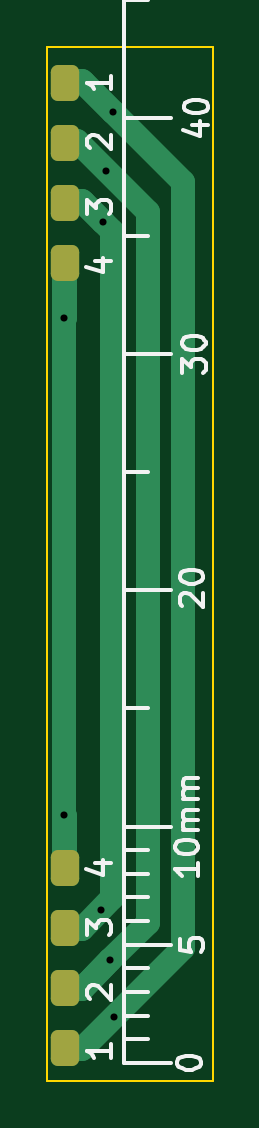
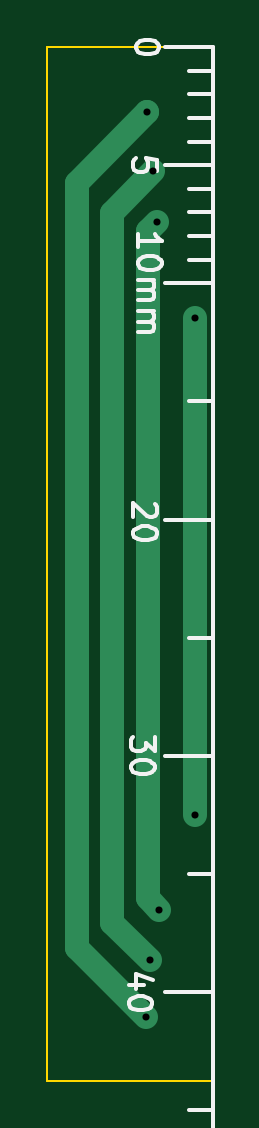
Circuit board: 11 layer files. Board 7.0 x 43.8 mm.
- bottom_copper: Strip_connector-B_Cu.gbl (1623 bytes)
- bottom_mask: Strip_connector-B_Mask.gbs (521 bytes)
- paste: Strip_connector-B_Paste.gbp (516 bytes)
- bottom_silk: Strip_connector-B_Silkscreen.gbo (8168 bytes)
- outline: Strip_connector-Edge_Cuts.gm1 (746 bytes)
- top_copper: Strip_connector-F_Cu.gtl (3806 bytes)
- top_mask: Strip_connector-F_Mask.gts (1410 bytes)
- paste: Strip_connector-F_Paste.gtp (1405 bytes)
- top_silk: Strip_connector-F_Silkscreen.gto (9946 bytes)
- drill: Strip_connector-NPTH.drl (336 bytes)
- drill: Strip_connector-PTH.drl (521 bytes)

=== bottom_copper: Strip_connector-B_Cu.gbl ===
%TF.GenerationSoftware,KiCad,Pcbnew,6.0.4-6f826c9f35~116~ubuntu18.04.1*%
%TF.CreationDate,2022-11-10T15:02:10+01:00*%
%TF.ProjectId,Strip_connector,53747269-705f-4636-9f6e-6e6563746f72,rev?*%
%TF.SameCoordinates,Original*%
%TF.FileFunction,Copper,L2,Bot*%
%TF.FilePolarity,Positive*%
%FSLAX46Y46*%
G04 Gerber Fmt 4.6, Leading zero omitted, Abs format (unit mm)*
G04 Created by KiCad (PCBNEW 6.0.4-6f826c9f35~116~ubuntu18.04.1) date 2022-11-10 15:02:10*
%MOMM*%
%LPD*%
G01*
G04 APERTURE LIST*
%TA.AperFunction,ViaPad*%
%ADD10C,0.600000*%
%TD*%
%TA.AperFunction,Conductor*%
%ADD11C,1.000000*%
%TD*%
G04 APERTURE END LIST*
D10*
%TO.N,Net-(J1-Pad2)*%
X136414150Y-93414150D03*
X136250000Y-60002500D03*
%TO.N,Net-(J1-Pad3)*%
X136019150Y-91269150D03*
X136102500Y-62147500D03*
%TO.N,Net-(J1-Pad4)*%
X134475000Y-87275000D03*
X134475000Y-66225000D03*
%TO.N,Net-(J1-Pad1)*%
X136559150Y-95809150D03*
X136517500Y-57482500D03*
%TD*%
D11*
%TO.N,Net-(J1-Pad2)*%
X136414150Y-93414150D02*
X138000000Y-91828300D01*
X138000000Y-91828300D02*
X138000000Y-61752500D01*
X138000000Y-61752500D02*
X136250000Y-60002500D01*
%TO.N,Net-(J1-Pad3)*%
X136500000Y-62545000D02*
X136500000Y-90788300D01*
X136500000Y-90788300D02*
X136019150Y-91269150D01*
X136102500Y-62147500D02*
X136500000Y-62545000D01*
%TO.N,Net-(J1-Pad4)*%
X134475000Y-66225000D02*
X134475000Y-86975000D01*
X134475000Y-87275000D02*
X134475000Y-86975000D01*
%TO.N,Net-(J1-Pad1)*%
X136517500Y-57482500D02*
X136517500Y-57517500D01*
X139500000Y-92868300D02*
X136559150Y-95809150D01*
X139500000Y-60500000D02*
X139500000Y-92868300D01*
X136517500Y-57517500D02*
X139500000Y-60500000D01*
%TD*%
M02*

=== bottom_mask: Strip_connector-B_Mask.gbs ===
%TF.GenerationSoftware,KiCad,Pcbnew,6.0.4-6f826c9f35~116~ubuntu18.04.1*%
%TF.CreationDate,2022-11-10T15:02:10+01:00*%
%TF.ProjectId,Strip_connector,53747269-705f-4636-9f6e-6e6563746f72,rev?*%
%TF.SameCoordinates,Original*%
%TF.FileFunction,Soldermask,Bot*%
%TF.FilePolarity,Negative*%
%FSLAX46Y46*%
G04 Gerber Fmt 4.6, Leading zero omitted, Abs format (unit mm)*
G04 Created by KiCad (PCBNEW 6.0.4-6f826c9f35~116~ubuntu18.04.1) date 2022-11-10 15:02:10*
%MOMM*%
%LPD*%
G01*
G04 APERTURE LIST*
G04 APERTURE END LIST*
M02*

=== paste: Strip_connector-B_Paste.gbp ===
%TF.GenerationSoftware,KiCad,Pcbnew,6.0.4-6f826c9f35~116~ubuntu18.04.1*%
%TF.CreationDate,2022-11-10T15:02:10+01:00*%
%TF.ProjectId,Strip_connector,53747269-705f-4636-9f6e-6e6563746f72,rev?*%
%TF.SameCoordinates,Original*%
%TF.FileFunction,Paste,Bot*%
%TF.FilePolarity,Positive*%
%FSLAX46Y46*%
G04 Gerber Fmt 4.6, Leading zero omitted, Abs format (unit mm)*
G04 Created by KiCad (PCBNEW 6.0.4-6f826c9f35~116~ubuntu18.04.1) date 2022-11-10 15:02:10*
%MOMM*%
%LPD*%
G01*
G04 APERTURE LIST*
G04 APERTURE END LIST*
M02*

=== bottom_silk: Strip_connector-B_Silkscreen.gbo (8168 bytes, source omitted) ===
=== outline: Strip_connector-Edge_Cuts.gm1 ===
%TF.GenerationSoftware,KiCad,Pcbnew,6.0.4-6f826c9f35~116~ubuntu18.04.1*%
%TF.CreationDate,2022-11-10T15:02:10+01:00*%
%TF.ProjectId,Strip_connector,53747269-705f-4636-9f6e-6e6563746f72,rev?*%
%TF.SameCoordinates,Original*%
%TF.FileFunction,Profile,NP*%
%FSLAX46Y46*%
G04 Gerber Fmt 4.6, Leading zero omitted, Abs format (unit mm)*
G04 Created by KiCad (PCBNEW 6.0.4-6f826c9f35~116~ubuntu18.04.1) date 2022-11-10 15:02:10*
%MOMM*%
%LPD*%
G01*
G04 APERTURE LIST*
%TA.AperFunction,Profile*%
%ADD10C,0.100000*%
%TD*%
G04 APERTURE END LIST*
D10*
X133750000Y-54750000D02*
X140750000Y-54750000D01*
X140750000Y-54750000D02*
X140750000Y-98500000D01*
X140750000Y-98500000D02*
X133750000Y-98500000D01*
X133750000Y-98500000D02*
X133750000Y-54750000D01*
M02*

=== top_copper: Strip_connector-F_Cu.gtl ===
%TF.GenerationSoftware,KiCad,Pcbnew,6.0.4-6f826c9f35~116~ubuntu18.04.1*%
%TF.CreationDate,2022-11-10T15:02:10+01:00*%
%TF.ProjectId,Strip_connector,53747269-705f-4636-9f6e-6e6563746f72,rev?*%
%TF.SameCoordinates,Original*%
%TF.FileFunction,Copper,L1,Top*%
%TF.FilePolarity,Positive*%
%FSLAX46Y46*%
G04 Gerber Fmt 4.6, Leading zero omitted, Abs format (unit mm)*
G04 Created by KiCad (PCBNEW 6.0.4-6f826c9f35~116~ubuntu18.04.1) date 2022-11-10 15:02:10*
%MOMM*%
%LPD*%
G01*
G04 APERTURE LIST*
G04 Aperture macros list*
%AMRoundRect*
0 Rectangle with rounded corners*
0 $1 Rounding radius*
0 $2 $3 $4 $5 $6 $7 $8 $9 X,Y pos of 4 corners*
0 Add a 4 corners polygon primitive as box body*
4,1,4,$2,$3,$4,$5,$6,$7,$8,$9,$2,$3,0*
0 Add four circle primitives for the rounded corners*
1,1,$1+$1,$2,$3*
1,1,$1+$1,$4,$5*
1,1,$1+$1,$6,$7*
1,1,$1+$1,$8,$9*
0 Add four rect primitives between the rounded corners*
20,1,$1+$1,$2,$3,$4,$5,0*
20,1,$1+$1,$4,$5,$6,$7,0*
20,1,$1+$1,$6,$7,$8,$9,0*
20,1,$1+$1,$8,$9,$2,$3,0*%
G04 Aperture macros list end*
%TA.AperFunction,SMDPad,CuDef*%
%ADD10RoundRect,0.300000X-0.300000X-0.462000X0.300000X-0.462000X0.300000X0.462000X-0.300000X0.462000X0*%
%TD*%
%TA.AperFunction,ViaPad*%
%ADD11C,0.600000*%
%TD*%
%TA.AperFunction,Conductor*%
%ADD12C,1.000000*%
%TD*%
G04 APERTURE END LIST*
D10*
%TO.P,J1,1,Pin_1*%
%TO.N,Net-(J1-Pad1)*%
X134500000Y-56250000D03*
%TO.P,J1,2,Pin_2*%
%TO.N,Net-(J1-Pad2)*%
X134500000Y-58790000D03*
%TO.P,J1,3,Pin_3*%
%TO.N,Net-(J1-Pad3)*%
X134500000Y-61330000D03*
%TO.P,J1,4,Pin_4*%
%TO.N,Net-(J1-Pad4)*%
X134500000Y-63870000D03*
%TD*%
%TO.P,J2,1,Pin_1*%
%TO.N,Net-(J1-Pad4)*%
X134500000Y-89500000D03*
%TO.P,J2,2,Pin_2*%
%TO.N,Net-(J1-Pad3)*%
X134500000Y-92040000D03*
%TO.P,J2,3,Pin_3*%
%TO.N,Net-(J1-Pad2)*%
X134500000Y-94580000D03*
%TO.P,J2,4,Pin_4*%
%TO.N,Net-(J1-Pad1)*%
X134500000Y-97120000D03*
%TD*%
D11*
%TO.N,Net-(J1-Pad2)*%
X136414150Y-93414150D03*
X136250000Y-60002500D03*
%TO.N,Net-(J1-Pad3)*%
X136019150Y-91269150D03*
X136102500Y-62147500D03*
%TO.N,Net-(J1-Pad4)*%
X134475000Y-87275000D03*
X134475000Y-66225000D03*
%TO.N,Net-(J1-Pad1)*%
X136559150Y-95809150D03*
X136517500Y-57482500D03*
%TD*%
D12*
%TO.N,Net-(J1-Pad2)*%
X134500000Y-94580000D02*
X135248300Y-94580000D01*
X135000792Y-58730000D02*
X138000000Y-61729208D01*
X138000000Y-61729208D02*
X138000000Y-91828300D01*
X135248300Y-94580000D02*
X136414150Y-93414150D01*
X134475000Y-58730000D02*
X135000792Y-58730000D01*
X135225000Y-94603300D02*
X134475000Y-94603300D01*
X136414150Y-93414150D02*
X135225000Y-94603300D01*
X138000000Y-91828300D02*
X136414150Y-93414150D01*
%TO.N,Net-(J1-Pad3)*%
X135225000Y-92063300D02*
X136500000Y-90788300D01*
X136500000Y-90788300D02*
X136500000Y-62545000D01*
X136500000Y-62545000D02*
X136102500Y-62147500D01*
X134475000Y-92063300D02*
X135225000Y-92063300D01*
X135285000Y-61330000D02*
X136102500Y-62147500D01*
X136102500Y-62147500D02*
X135225000Y-61270000D01*
X135225000Y-61270000D02*
X134475000Y-61270000D01*
X134500000Y-61330000D02*
X135285000Y-61330000D01*
%TO.N,Net-(J1-Pad4)*%
X134475000Y-63810000D02*
X134475000Y-66225000D01*
X134500000Y-66200000D02*
X134475000Y-66225000D01*
X134475000Y-66225000D02*
X134475000Y-87275000D01*
X134500000Y-87300000D02*
X134475000Y-87275000D01*
X134500000Y-63870000D02*
X134500000Y-66200000D01*
X134500000Y-89500000D02*
X134500000Y-87300000D01*
X134475000Y-87275000D02*
X134475000Y-89523300D01*
%TO.N,Net-(J1-Pad1)*%
X135225000Y-56190000D02*
X136517500Y-57482500D01*
X134500000Y-56250000D02*
X135285000Y-56250000D01*
X135285000Y-56250000D02*
X136517500Y-57482500D01*
X136517500Y-57482500D02*
X139500000Y-60465000D01*
X135225000Y-97143300D02*
X134475000Y-97143300D01*
X139500000Y-60465000D02*
X139500000Y-92868300D01*
X134475000Y-56190000D02*
X135225000Y-56190000D01*
X139500000Y-92868300D02*
X135225000Y-97143300D01*
%TD*%
M02*

=== top_mask: Strip_connector-F_Mask.gts (1410 bytes, source withheld) ===
=== paste: Strip_connector-F_Paste.gtp (1405 bytes, source withheld) ===
=== top_silk: Strip_connector-F_Silkscreen.gto (9946 bytes, source omitted) ===
=== drill: Strip_connector-NPTH.drl ===
M48
; DRILL file {KiCad 6.0.4-6f826c9f35~116~ubuntu18.04.1} date jeu. 10 nov. 2022 15:02:02 CET
; FORMAT={-:-/ absolute / metric / decimal}
; #@! TF.CreationDate,2022-11-10T15:02:02+01:00
; #@! TF.GenerationSoftware,Kicad,Pcbnew,6.0.4-6f826c9f35~116~ubuntu18.04.1
; #@! TF.FileFunction,NonPlated,1,2,NPTH
FMAT,2
METRIC
%
G90
G05
T0
M30

=== drill: Strip_connector-PTH.drl ===
M48
; DRILL file {KiCad 6.0.4-6f826c9f35~116~ubuntu18.04.1} date jeu. 10 nov. 2022 15:02:02 CET
; FORMAT={-:-/ absolute / metric / decimal}
; #@! TF.CreationDate,2022-11-10T15:02:02+01:00
; #@! TF.GenerationSoftware,Kicad,Pcbnew,6.0.4-6f826c9f35~116~ubuntu18.04.1
; #@! TF.FileFunction,Plated,1,2,PTH
FMAT,2
METRIC
; #@! TA.AperFunction,Plated,PTH,ViaDrill
T1C0.300
%
G90
G05
T1
X134.475Y-66.225
X134.475Y-87.275
X136.019Y-91.269
X136.102Y-62.147
X136.25Y-60.002
X136.414Y-93.414
X136.517Y-57.482
X136.559Y-95.809
T0
M30

